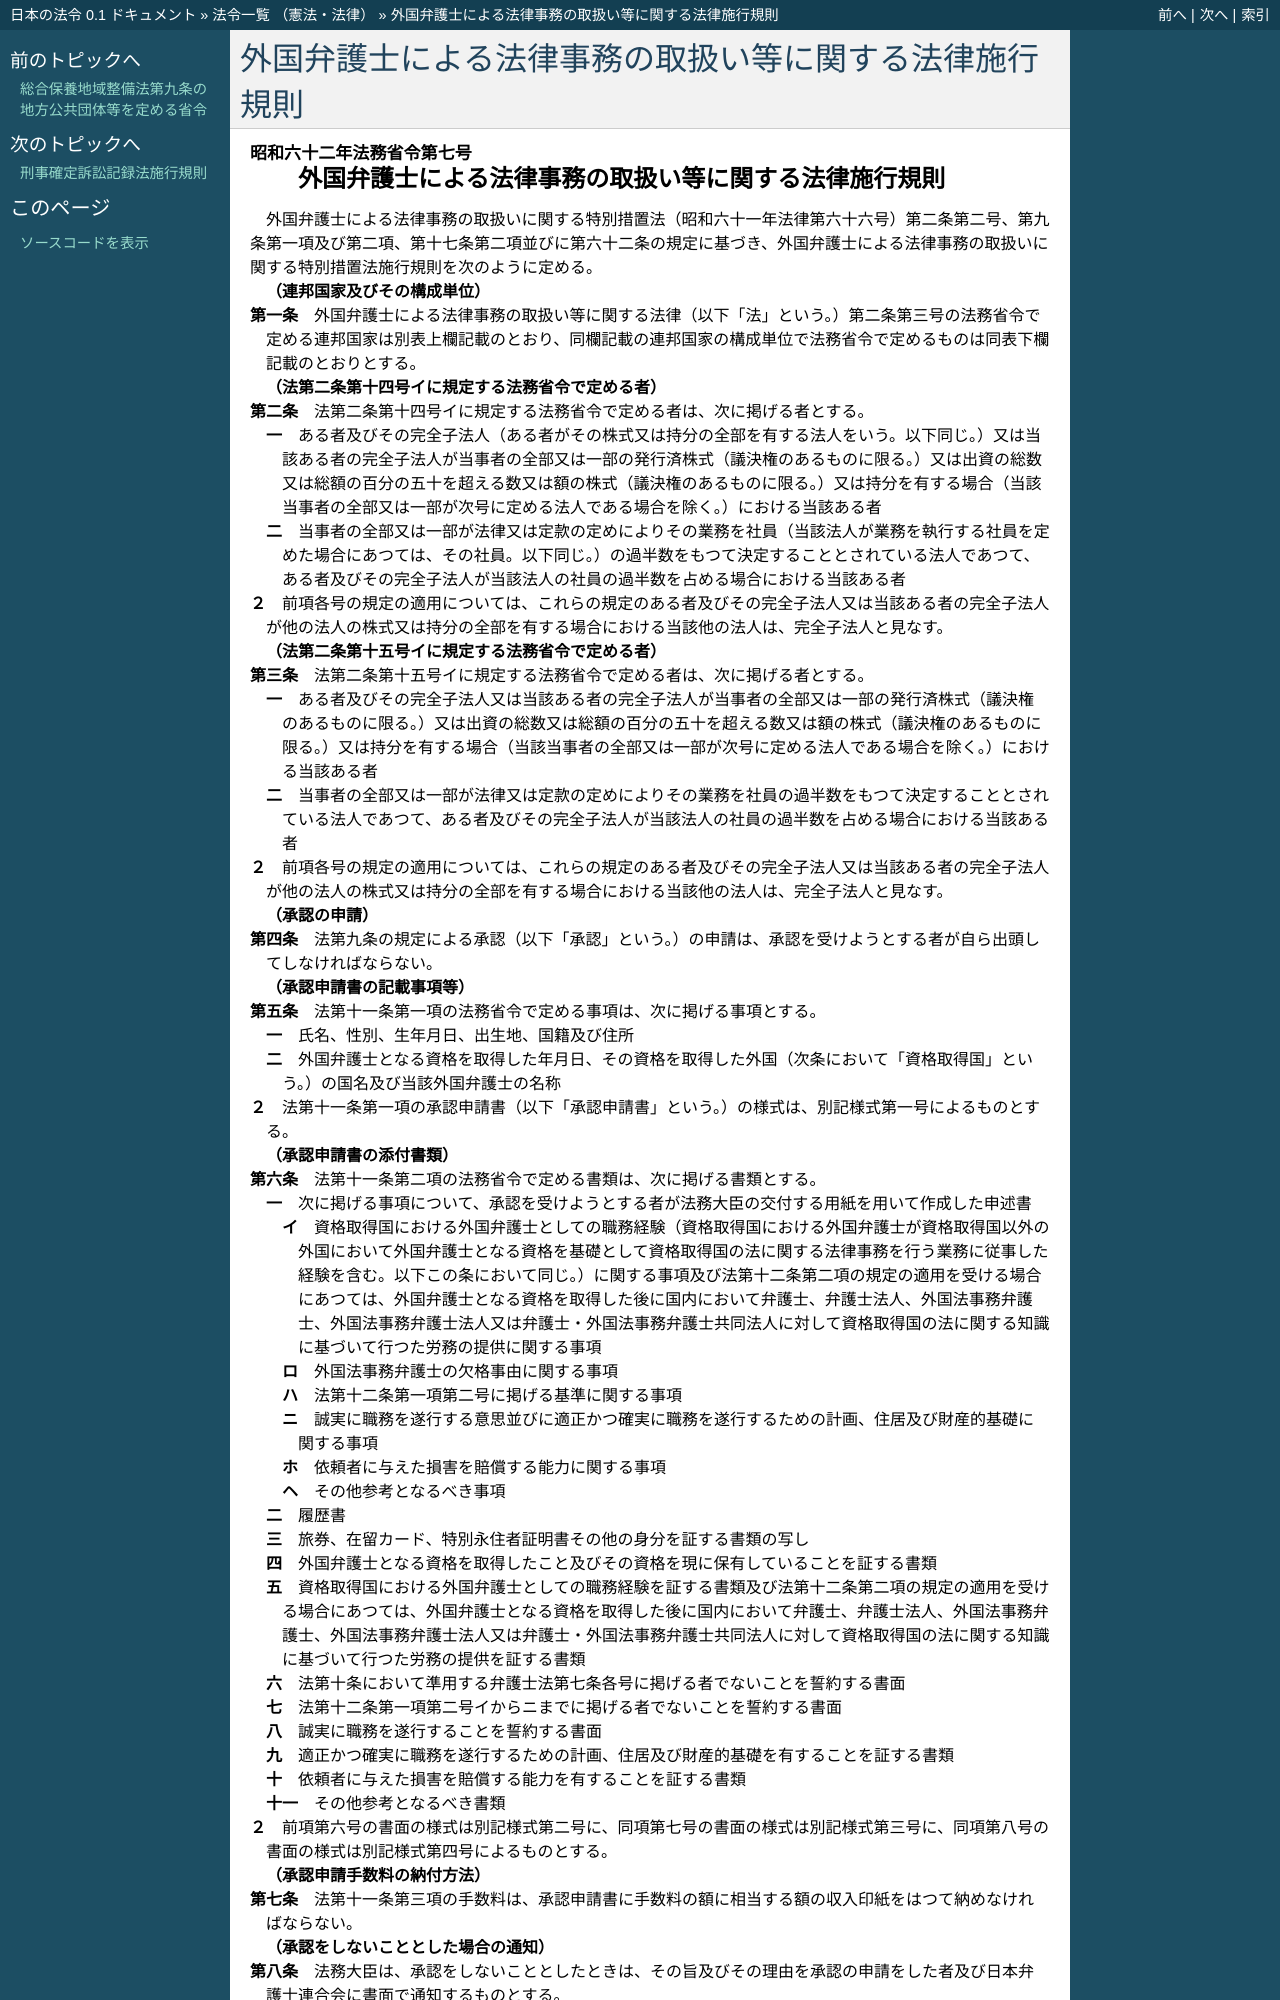

repository: ledmonster/japanese-law · page: doc/362/362M50000010007_20221101_504M60000010040.html · generator: sphinx

.. _362M50000010007_20221101_504M60000010040:

:orphan:

======================================================
外国弁護士による法律事務の取扱い等に関する法律施行規則
======================================================

.. raw:: html
    
    
    <main id="contentsLaw" class="active">
    <div id="innerDocument" class="active">
    
    
    
    
    <div style="margin-bottom: 12px;">
    <div id="lawTitleNo" style="font-size: 1.067rem; font-weight: bold;" class="_shokanBoxParent">昭和六十二年法務省令第七号<div class="_shokanBox"></div>
    <div class="_inyoBox" id="_inyo_"></div>
    </div>
    <div id="lawTitle" style="margin-left: 3rem; font-size: 1.5rem; font-weight: bold; line-height: 1.25em;" class="_shokanBoxParent">
    <span data-xpath="">外国弁護士による法律事務の取扱い等に関する法律施行規則</span><div class="_shokanBox" id="_shokan_"><div class="_shokanBtnIcons"></div></div>
    <div class="_inyoBox" id="_inyo_"></div>
    </div>
    </div><section id="EnactStatement" class="active EnactStatement"><div class="_div_EnactStatement _shokanBoxParent" style="text-indent: 1em;">
    <span data-xpath="">外国弁護士による法律事務の取扱いに関する特別措置法（昭和六十一年法律第六十六号）第二条第二号、第九条第一項及び第二項、第十七条第二項並びに第六十二条の規定に基づき、外国弁護士による法律事務の取扱いに関する特別措置法施行規則を次のように定める。</span><div class="_shokanBox" id="_shokan_"><div class="_shokanBtnIcons"></div></div>
    <div class="_inyoBox" id="_inyo_"></div>
    </div></section><section id="MainProvision" class="active MainProvision"><section id="" class="active Article"><div style="margin-left: 1em; font-weight: bold;" class="_div_ArticleCaption _shokanBoxParent">
    <span data-xpath="">（連邦国家及びその構成単位）</span><div class="_shokanBox" id="_shokan_"><div class="_shokanBtnIcons"></div></div>
    <div class="_inyoBox" id="_inyo_"></div>
    </div>
    <div style="margin-left: 1em; text-indent: -1em;" id="" class="_div_ArticleTitle _shokanBoxParent">
    <span style="font-weight: bold;">第一条</span>　<span data-xpath="">外国弁護士による法律事務の取扱い等に関する法律（以下「法」という。）第二条第三号の法務省令で定める連邦国家は別表上欄記載のとおり、同欄記載の連邦国家の構成単位で法務省令で定めるものは同表下欄記載のとおりとする。</span><div class="_shokanBox" id="_shokan_"><div class="_shokanBtnIcons"></div></div>
    <div class="_inyoBox" id="_inyo_"></div>
    </div></section><section id="" class="active Article"><div style="margin-left: 1em; font-weight: bold;" class="_div_ArticleCaption _shokanBoxParent">
    <span data-xpath="">（法第二条第十四号イに規定する法務省令で定める者）</span><div class="_shokanBox" id="_shokan_"><div class="_shokanBtnIcons"></div></div>
    <div class="_inyoBox" id="_inyo_"></div>
    </div>
    <div style="margin-left: 1em; text-indent: -1em;" id="" class="_div_ArticleTitle _shokanBoxParent">
    <span style="font-weight: bold;">第二条</span>　<span data-xpath="">法第二条第十四号イに規定する法務省令で定める者は、次に掲げる者とする。</span><div class="_shokanBox" id="_shokan_"><div class="_shokanBtnIcons"></div></div>
    <div class="_inyoBox" id="_inyo_"></div>
    </div>
    <div id="" style="margin-left: 2em; text-indent: -1em;" class="_div_ItemSentence _shokanBoxParent">
    <span style="font-weight: bold;">一</span>　<span data-xpath="">ある者及びその完全子法人（ある者がその株式又は持分の全部を有する法人をいう。以下同じ。）又は当該ある者の完全子法人が当事者の全部又は一部の発行済株式（議決権のあるものに限る。）又は出資の総数又は総額の百分の五十を超える数又は額の株式（議決権のあるものに限る。）又は持分を有する場合（当該当事者の全部又は一部が次号に定める法人である場合を除く。）における当該ある者</span><div class="_shokanBox" id="_shokan_"><div class="_shokanBtnIcons"></div></div>
    <div class="_inyoBox" id="_inyo_"></div>
    </div>
    <div id="" style="margin-left: 2em; text-indent: -1em;" class="_div_ItemSentence _shokanBoxParent">
    <span style="font-weight: bold;">二</span>　<span data-xpath="">当事者の全部又は一部が法律又は定款の定めによりその業務を社員（当該法人が業務を執行する社員を定めた場合にあつては、その社員。以下同じ。）の過半数をもつて決定することとされている法人であつて、ある者及びその完全子法人が当該法人の社員の過半数を占める場合における当該ある者</span><div class="_shokanBox" id="_shokan_"><div class="_shokanBtnIcons"></div></div>
    <div class="_inyoBox" id="_inyo_"></div>
    </div>
    <div style="margin-left: 1em; text-indent: -1em;" class="_div_ParagraphSentence _shokanBoxParent">
    <span style="font-weight: bold;">２</span>　<span data-xpath="">前項各号の規定の適用については、これらの規定のある者及びその完全子法人又は当該ある者の完全子法人が他の法人の株式又は持分の全部を有する場合における当該他の法人は、完全子法人と見なす。</span><div class="_shokanBox" id="_shokan_"><div class="_shokanBtnIcons"></div></div>
    <div class="_inyoBox" id="_inyo_"></div>
    </div></section><section id="" class="active Article"><div style="margin-left: 1em; font-weight: bold;" class="_div_ArticleCaption _shokanBoxParent">
    <span data-xpath="">（法第二条第十五号イに規定する法務省令で定める者）</span><div class="_shokanBox" id="_shokan_"><div class="_shokanBtnIcons"></div></div>
    <div class="_inyoBox" id="_inyo_"></div>
    </div>
    <div style="margin-left: 1em; text-indent: -1em;" id="" class="_div_ArticleTitle _shokanBoxParent">
    <span style="font-weight: bold;">第三条</span>　<span data-xpath="">法第二条第十五号イに規定する法務省令で定める者は、次に掲げる者とする。</span><div class="_shokanBox" id="_shokan_"><div class="_shokanBtnIcons"></div></div>
    <div class="_inyoBox" id="_inyo_"></div>
    </div>
    <div id="" style="margin-left: 2em; text-indent: -1em;" class="_div_ItemSentence _shokanBoxParent">
    <span style="font-weight: bold;">一</span>　<span data-xpath="">ある者及びその完全子法人又は当該ある者の完全子法人が当事者の全部又は一部の発行済株式（議決権のあるものに限る。）又は出資の総数又は総額の百分の五十を超える数又は額の株式（議決権のあるものに限る。）又は持分を有する場合（当該当事者の全部又は一部が次号に定める法人である場合を除く。）における当該ある者</span><div class="_shokanBox" id="_shokan_"><div class="_shokanBtnIcons"></div></div>
    <div class="_inyoBox" id="_inyo_"></div>
    </div>
    <div id="" style="margin-left: 2em; text-indent: -1em;" class="_div_ItemSentence _shokanBoxParent">
    <span style="font-weight: bold;">二</span>　<span data-xpath="">当事者の全部又は一部が法律又は定款の定めによりその業務を社員の過半数をもつて決定することとされている法人であつて、ある者及びその完全子法人が当該法人の社員の過半数を占める場合における当該ある者</span><div class="_shokanBox" id="_shokan_"><div class="_shokanBtnIcons"></div></div>
    <div class="_inyoBox" id="_inyo_"></div>
    </div>
    <div style="margin-left: 1em; text-indent: -1em;" class="_div_ParagraphSentence _shokanBoxParent">
    <span style="font-weight: bold;">２</span>　<span data-xpath="">前項各号の規定の適用については、これらの規定のある者及びその完全子法人又は当該ある者の完全子法人が他の法人の株式又は持分の全部を有する場合における当該他の法人は、完全子法人と見なす。</span><div class="_shokanBox" id="_shokan_"><div class="_shokanBtnIcons"></div></div>
    <div class="_inyoBox" id="_inyo_"></div>
    </div></section><section id="" class="active Article"><div style="margin-left: 1em; font-weight: bold;" class="_div_ArticleCaption _shokanBoxParent">
    <span data-xpath="">（承認の申請）</span><div class="_shokanBox" id="_shokan_"><div class="_shokanBtnIcons"></div></div>
    <div class="_inyoBox" id="_inyo_"></div>
    </div>
    <div style="margin-left: 1em; text-indent: -1em;" id="" class="_div_ArticleTitle _shokanBoxParent">
    <span style="font-weight: bold;">第四条</span>　<span data-xpath="">法第九条の規定による承認（以下「承認」という。）の申請は、承認を受けようとする者が自ら出頭してしなければならない。</span><div class="_shokanBox" id="_shokan_"><div class="_shokanBtnIcons"></div></div>
    <div class="_inyoBox" id="_inyo_"></div>
    </div></section><section id="" class="active Article"><div style="margin-left: 1em; font-weight: bold;" class="_div_ArticleCaption _shokanBoxParent">
    <span data-xpath="">（承認申請書の記載事項等）</span><div class="_shokanBox" id="_shokan_"><div class="_shokanBtnIcons"></div></div>
    <div class="_inyoBox" id="_inyo_"></div>
    </div>
    <div style="margin-left: 1em; text-indent: -1em;" id="" class="_div_ArticleTitle _shokanBoxParent">
    <span style="font-weight: bold;">第五条</span>　<span data-xpath="">法第十一条第一項の法務省令で定める事項は、次に掲げる事項とする。</span><div class="_shokanBox" id="_shokan_"><div class="_shokanBtnIcons"></div></div>
    <div class="_inyoBox" id="_inyo_"></div>
    </div>
    <div id="" style="margin-left: 2em; text-indent: -1em;" class="_div_ItemSentence _shokanBoxParent">
    <span style="font-weight: bold;">一</span>　<span data-xpath="">氏名、性別、生年月日、出生地、国籍及び住所</span><div class="_shokanBox" id="_shokan_"><div class="_shokanBtnIcons"></div></div>
    <div class="_inyoBox" id="_inyo_"></div>
    </div>
    <div id="" style="margin-left: 2em; text-indent: -1em;" class="_div_ItemSentence _shokanBoxParent">
    <span style="font-weight: bold;">二</span>　<span data-xpath="">外国弁護士となる資格を取得した年月日、その資格を取得した外国（次条において「資格取得国」という。）の国名及び当該外国弁護士の名称</span><div class="_shokanBox" id="_shokan_"><div class="_shokanBtnIcons"></div></div>
    <div class="_inyoBox" id="_inyo_"></div>
    </div>
    <div style="margin-left: 1em; text-indent: -1em;" class="_div_ParagraphSentence _shokanBoxParent">
    <span style="font-weight: bold;">２</span>　<span data-xpath="">法第十一条第一項の承認申請書（以下「承認申請書」という。）の様式は、別記様式第一号によるものとする。</span><div class="_shokanBox" id="_shokan_"><div class="_shokanBtnIcons"></div></div>
    <div class="_inyoBox" id="_inyo_"></div>
    </div></section><section id="" class="active Article"><div style="margin-left: 1em; font-weight: bold;" class="_div_ArticleCaption _shokanBoxParent">
    <span data-xpath="">（承認申請書の添付書類）</span><div class="_shokanBox" id="_shokan_"><div class="_shokanBtnIcons"></div></div>
    <div class="_inyoBox" id="_inyo_"></div>
    </div>
    <div style="margin-left: 1em; text-indent: -1em;" id="" class="_div_ArticleTitle _shokanBoxParent">
    <span style="font-weight: bold;">第六条</span>　<span data-xpath="">法第十一条第二項の法務省令で定める書類は、次に掲げる書類とする。</span><div class="_shokanBox" id="_shokan_"><div class="_shokanBtnIcons"></div></div>
    <div class="_inyoBox" id="_inyo_"></div>
    </div>
    <div id="" style="margin-left: 2em; text-indent: -1em;" class="_div_ItemSentence _shokanBoxParent">
    <span style="font-weight: bold;">一</span>　<span data-xpath="">次に掲げる事項について、承認を受けようとする者が法務大臣の交付する用紙を用いて作成した申述書</span><div class="_shokanBox" id="_shokan_"><div class="_shokanBtnIcons"></div></div>
    <div class="_inyoBox" id="_inyo_"></div>
    </div>
    <div style="margin-left: 3em; text-indent: -1em;" class="_div_Subitem1Sentence _shokanBoxParent">
    <span style="font-weight: bold;">イ</span>　<span data-xpath="">資格取得国における外国弁護士としての職務経験（資格取得国における外国弁護士が資格取得国以外の外国において外国弁護士となる資格を基礎として資格取得国の法に関する法律事務を行う業務に従事した経験を含む。以下この条において同じ。）に関する事項及び法第十二条第二項の規定の適用を受ける場合にあつては、外国弁護士となる資格を取得した後に国内において弁護士、弁護士法人、外国法事務弁護士、外国法事務弁護士法人又は弁護士・外国法事務弁護士共同法人に対して資格取得国の法に関する知識に基づいて行つた労務の提供に関する事項</span><div class="_shokanBox" id="_shokan_"><div class="_shokanBtnIcons"></div></div>
    <div class="_inyoBox"></div>
    </div>
    <div style="margin-left: 3em; text-indent: -1em;" class="_div_Subitem1Sentence _shokanBoxParent">
    <span style="font-weight: bold;">ロ</span>　<span data-xpath="">外国法事務弁護士の欠格事由に関する事項</span><div class="_shokanBox" id="_shokan_"><div class="_shokanBtnIcons"></div></div>
    <div class="_inyoBox"></div>
    </div>
    <div style="margin-left: 3em; text-indent: -1em;" class="_div_Subitem1Sentence _shokanBoxParent">
    <span style="font-weight: bold;">ハ</span>　<span data-xpath="">法第十二条第一項第二号に掲げる基準に関する事項</span><div class="_shokanBox" id="_shokan_"><div class="_shokanBtnIcons"></div></div>
    <div class="_inyoBox"></div>
    </div>
    <div style="margin-left: 3em; text-indent: -1em;" class="_div_Subitem1Sentence _shokanBoxParent">
    <span style="font-weight: bold;">ニ</span>　<span data-xpath="">誠実に職務を遂行する意思並びに適正かつ確実に職務を遂行するための計画、住居及び財産的基礎に関する事項</span><div class="_shokanBox" id="_shokan_"><div class="_shokanBtnIcons"></div></div>
    <div class="_inyoBox"></div>
    </div>
    <div style="margin-left: 3em; text-indent: -1em;" class="_div_Subitem1Sentence _shokanBoxParent">
    <span style="font-weight: bold;">ホ</span>　<span data-xpath="">依頼者に与えた損害を賠償する能力に関する事項</span><div class="_shokanBox" id="_shokan_"><div class="_shokanBtnIcons"></div></div>
    <div class="_inyoBox"></div>
    </div>
    <div style="margin-left: 3em; text-indent: -1em;" class="_div_Subitem1Sentence _shokanBoxParent">
    <span style="font-weight: bold;">ヘ</span>　<span data-xpath="">その他参考となるべき事項</span><div class="_shokanBox" id="_shokan_"><div class="_shokanBtnIcons"></div></div>
    <div class="_inyoBox"></div>
    </div>
    <div id="" style="margin-left: 2em; text-indent: -1em;" class="_div_ItemSentence _shokanBoxParent">
    <span style="font-weight: bold;">二</span>　<span data-xpath="">履歴書</span><div class="_shokanBox" id="_shokan_"><div class="_shokanBtnIcons"></div></div>
    <div class="_inyoBox" id="_inyo_"></div>
    </div>
    <div id="" style="margin-left: 2em; text-indent: -1em;" class="_div_ItemSentence _shokanBoxParent">
    <span style="font-weight: bold;">三</span>　<span data-xpath="">旅券、在留カード、特別永住者証明書その他の身分を証する書類の写し</span><div class="_shokanBox" id="_shokan_"><div class="_shokanBtnIcons"></div></div>
    <div class="_inyoBox" id="_inyo_"></div>
    </div>
    <div id="" style="margin-left: 2em; text-indent: -1em;" class="_div_ItemSentence _shokanBoxParent">
    <span style="font-weight: bold;">四</span>　<span data-xpath="">外国弁護士となる資格を取得したこと及びその資格を現に保有していることを証する書類</span><div class="_shokanBox" id="_shokan_"><div class="_shokanBtnIcons"></div></div>
    <div class="_inyoBox" id="_inyo_"></div>
    </div>
    <div id="" style="margin-left: 2em; text-indent: -1em;" class="_div_ItemSentence _shokanBoxParent">
    <span style="font-weight: bold;">五</span>　<span data-xpath="">資格取得国における外国弁護士としての職務経験を証する書類及び法第十二条第二項の規定の適用を受ける場合にあつては、外国弁護士となる資格を取得した後に国内において弁護士、弁護士法人、外国法事務弁護士、外国法事務弁護士法人又は弁護士・外国法事務弁護士共同法人に対して資格取得国の法に関する知識に基づいて行つた労務の提供を証する書類</span><div class="_shokanBox" id="_shokan_"><div class="_shokanBtnIcons"></div></div>
    <div class="_inyoBox" id="_inyo_"></div>
    </div>
    <div id="" style="margin-left: 2em; text-indent: -1em;" class="_div_ItemSentence _shokanBoxParent">
    <span style="font-weight: bold;">六</span>　<span data-xpath="">法第十条において準用する弁護士法第七条各号に掲げる者でないことを誓約する書面</span><div class="_shokanBox" id="_shokan_"><div class="_shokanBtnIcons"></div></div>
    <div class="_inyoBox" id="_inyo_"></div>
    </div>
    <div id="" style="margin-left: 2em; text-indent: -1em;" class="_div_ItemSentence _shokanBoxParent">
    <span style="font-weight: bold;">七</span>　<span data-xpath="">法第十二条第一項第二号イからニまでに掲げる者でないことを誓約する書面</span><div class="_shokanBox" id="_shokan_"><div class="_shokanBtnIcons"></div></div>
    <div class="_inyoBox" id="_inyo_"></div>
    </div>
    <div id="" style="margin-left: 2em; text-indent: -1em;" class="_div_ItemSentence _shokanBoxParent">
    <span style="font-weight: bold;">八</span>　<span data-xpath="">誠実に職務を遂行することを誓約する書面</span><div class="_shokanBox" id="_shokan_"><div class="_shokanBtnIcons"></div></div>
    <div class="_inyoBox" id="_inyo_"></div>
    </div>
    <div id="" style="margin-left: 2em; text-indent: -1em;" class="_div_ItemSentence _shokanBoxParent">
    <span style="font-weight: bold;">九</span>　<span data-xpath="">適正かつ確実に職務を遂行するための計画、住居及び財産的基礎を有することを証する書類</span><div class="_shokanBox" id="_shokan_"><div class="_shokanBtnIcons"></div></div>
    <div class="_inyoBox" id="_inyo_"></div>
    </div>
    <div id="" style="margin-left: 2em; text-indent: -1em;" class="_div_ItemSentence _shokanBoxParent">
    <span style="font-weight: bold;">十</span>　<span data-xpath="">依頼者に与えた損害を賠償する能力を有することを証する書類</span><div class="_shokanBox" id="_shokan_"><div class="_shokanBtnIcons"></div></div>
    <div class="_inyoBox" id="_inyo_"></div>
    </div>
    <div id="" style="margin-left: 2em; text-indent: -1em;" class="_div_ItemSentence _shokanBoxParent">
    <span style="font-weight: bold;">十一</span>　<span data-xpath="">その他参考となるべき書類</span><div class="_shokanBox" id="_shokan_"><div class="_shokanBtnIcons"></div></div>
    <div class="_inyoBox" id="_inyo_"></div>
    </div>
    <div style="margin-left: 1em; text-indent: -1em;" class="_div_ParagraphSentence _shokanBoxParent">
    <span style="font-weight: bold;">２</span>　<span data-xpath="">前項第六号の書面の様式は別記様式第二号に、同項第七号の書面の様式は別記様式第三号に、同項第八号の書面の様式は別記様式第四号によるものとする。</span><div class="_shokanBox" id="_shokan_"><div class="_shokanBtnIcons"></div></div>
    <div class="_inyoBox" id="_inyo_"></div>
    </div></section><section id="" class="active Article"><div style="margin-left: 1em; font-weight: bold;" class="_div_ArticleCaption _shokanBoxParent">
    <span data-xpath="">（承認申請手数料の納付方法）</span><div class="_shokanBox" id="_shokan_"><div class="_shokanBtnIcons"></div></div>
    <div class="_inyoBox" id="_inyo_"></div>
    </div>
    <div style="margin-left: 1em; text-indent: -1em;" id="" class="_div_ArticleTitle _shokanBoxParent">
    <span style="font-weight: bold;">第七条</span>　<span data-xpath="">法第十一条第三項の手数料は、承認申請書に手数料の額に相当する額の収入印紙をはつて納めなければならない。</span><div class="_shokanBox" id="_shokan_"><div class="_shokanBtnIcons"></div></div>
    <div class="_inyoBox" id="_inyo_"></div>
    </div></section><section id="" class="active Article"><div style="margin-left: 1em; font-weight: bold;" class="_div_ArticleCaption _shokanBoxParent">
    <span data-xpath="">（承認をしないこととした場合の通知）</span><div class="_shokanBox" id="_shokan_"><div class="_shokanBtnIcons"></div></div>
    <div class="_inyoBox" id="_inyo_"></div>
    </div>
    <div style="margin-left: 1em; text-indent: -1em;" id="" class="_div_ArticleTitle _shokanBoxParent">
    <span style="font-weight: bold;">第八条</span>　<span data-xpath="">法務大臣は、承認をしないこととしたときは、その旨及びその理由を承認の申請をした者及び日本弁護士連合会に書面で通知するものとする。</span><div class="_shokanBox" id="_shokan_"><div class="_shokanBtnIcons"></div></div>
    <div class="_inyoBox" id="_inyo_"></div>
    </div></section><section id="" class="active Article"><div style="margin-left: 1em; font-weight: bold;" class="_div_ArticleCaption _shokanBoxParent">
    <span data-xpath="">（承認の申請前の予備審査）</span><div class="_shokanBox" id="_shokan_"><div class="_shokanBtnIcons"></div></div>
    <div class="_inyoBox" id="_inyo_"></div>
    </div>
    <div style="margin-left: 1em; text-indent: -1em;" id="" class="_div_ArticleTitle _shokanBoxParent">
    <span style="font-weight: bold;">第九条</span>　<span data-xpath="">承認の申請をしようとする者は、その申請の前に、承認申請書及びその添付書類に準じた書類を法務大臣に提出して、予備審査を求めることができる。</span><div class="_shokanBox" id="_shokan_"><div class="_shokanBtnIcons"></div></div>
    <div class="_inyoBox" id="_inyo_"></div>
    </div></section><section id="" class="active Article"><div style="margin-left: 1em; font-weight: bold;" class="_div_ArticleCaption _shokanBoxParent">
    <span data-xpath="">（承認を受けた者の届出義務等）</span><div class="_shokanBox" id="_shokan_"><div class="_shokanBtnIcons"></div></div>
    <div class="_inyoBox" id="_inyo_"></div>
    </div>
    <div style="margin-left: 1em; text-indent: -1em;" id="" class="_div_ArticleTitle _shokanBoxParent">
    <span style="font-weight: bold;">第十条</span>　<span data-xpath="">承認を受けた者は、次の各号のいずれかに該当する場合には、遅滞なく、法務大臣にその旨を届け出なければならない。</span><div class="_shokanBox" id="_shokan_"><div class="_shokanBtnIcons"></div></div>
    <div class="_inyoBox" id="_inyo_"></div>
    </div>
    <div id="" style="margin-left: 2em; text-indent: -1em;" class="_div_ItemSentence _shokanBoxParent">
    <span style="font-weight: bold;">一</span>　<span data-xpath="">氏名、国籍又は住所に変更が生じたとき。</span><div class="_shokanBox" id="_shokan_"><div class="_shokanBtnIcons"></div></div>
    <div class="_inyoBox" id="_inyo_"></div>
    </div>
    <div id="" style="margin-left: 2em; text-indent: -1em;" class="_div_ItemSentence _shokanBoxParent">
    <span style="font-weight: bold;">二<
